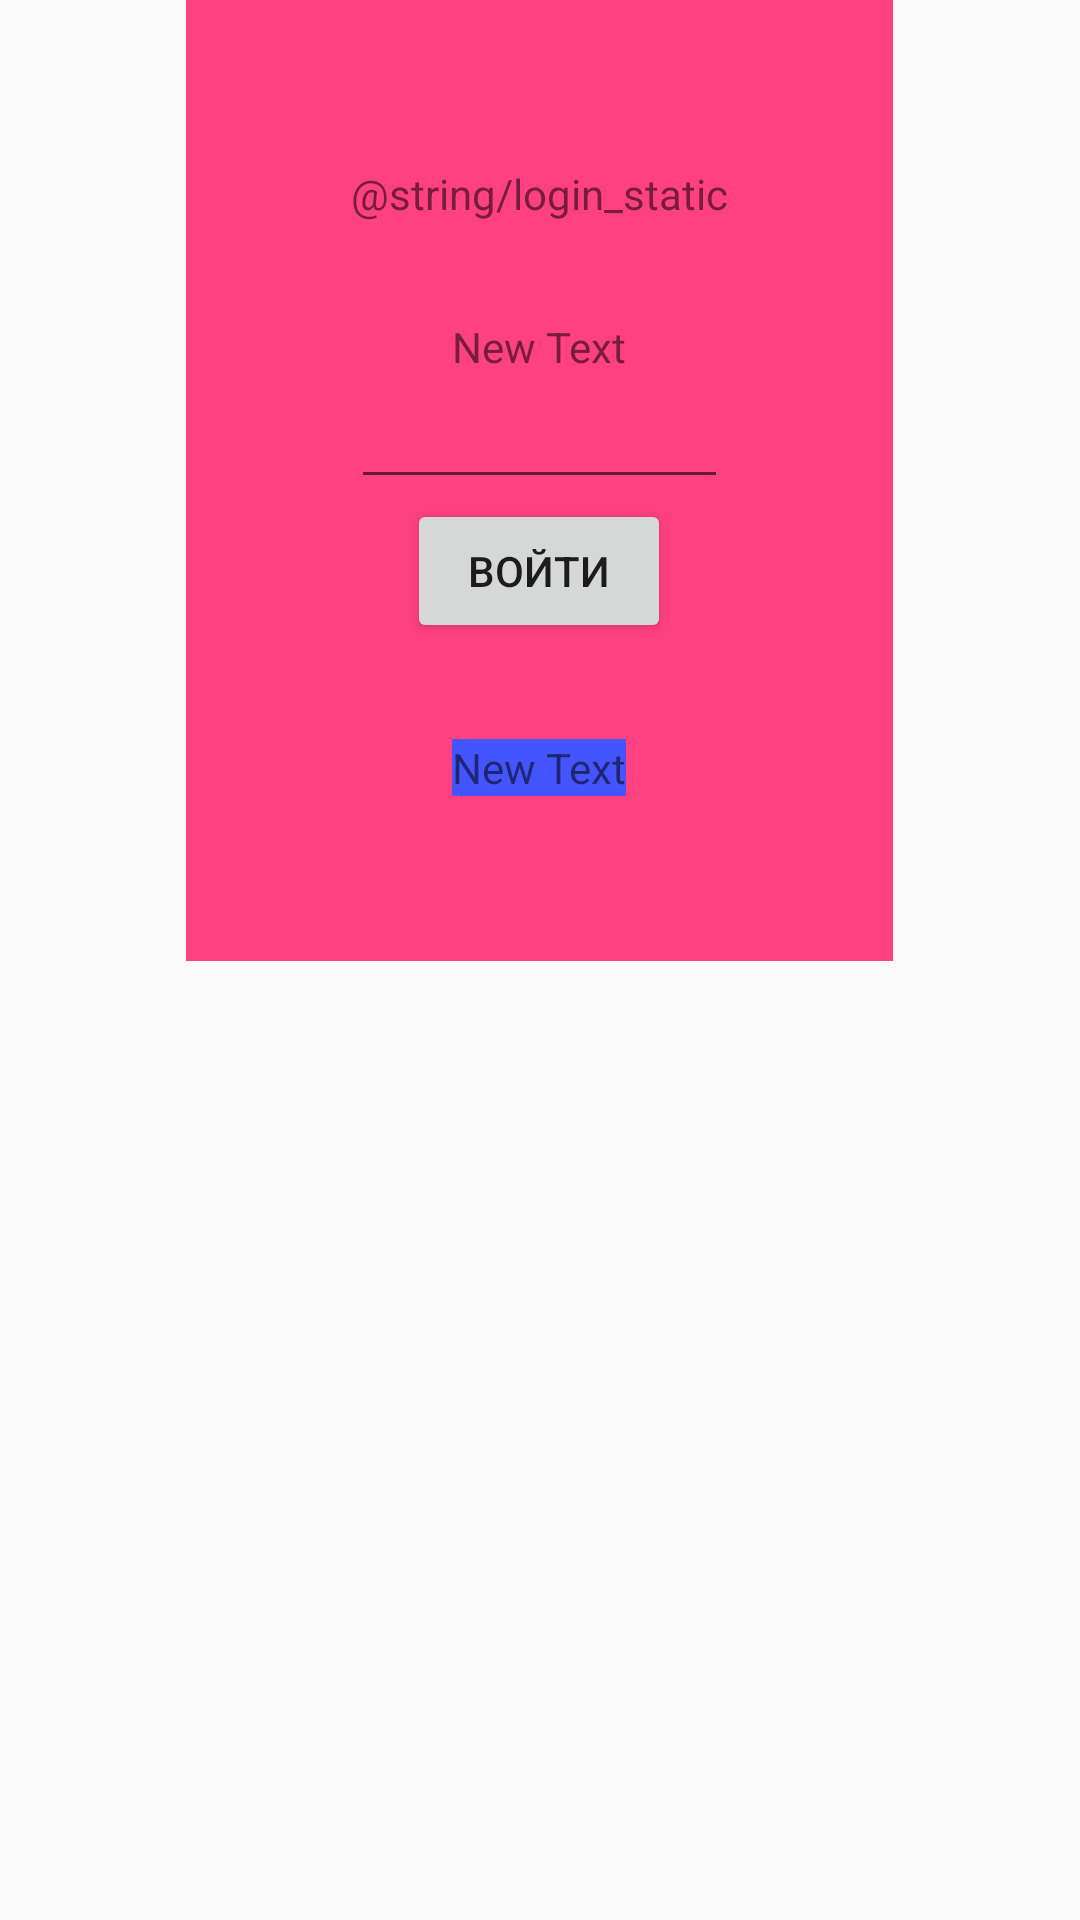

Reconstruct the res/layout file that produces this screen, plus the resources it refers to.
<!-- AndroidManifest.xml: application theme AppTheme -->
<!-- res/layout/activity_login.xml -->
<?xml version="1.0" encoding="utf-8"?>
<LinearLayout xmlns:android="http://schemas.android.com/apk/res/android"
              android:orientation="vertical"
              android:layout_width="fill_parent"
              android:layout_height="fill_parent">

    <LinearLayout
        android:orientation="vertical"
        android:layout_width="wrap_content"
        android:layout_height="wrap_content"
        android:layout_gravity="center_horizontal|center_vertical"
        android:padding="55dp"
        android:background="@color/color_accent">

        <TextView
            android:layout_width="wrap_content"
            android:layout_height="wrap_content"
            android:text="@string/login_static"
            android:id="@+id/textView6"
            android:layout_marginBottom="32dp"/>

        <TextView
            android:layout_width="wrap_content"
            android:layout_height="wrap_content"
            android:text="New Text"
            android:id="@+id/textView4"
            android:layout_gravity="center_horizontal"/>

        <LinearLayout
            android:orientation="vertical"
            android:layout_width="match_parent"
            android:layout_height="wrap_content"
            android:layout_gravity="center_horizontal">

        </LinearLayout>

        <EditText
            android:layout_width="match_parent"
            android:layout_height="wrap_content"
            android:inputType="textPassword"
            android:ems="10"
            android:id="@+id/editText"
            android:layout_gravity="center_horizontal"/>

        <Button
            android:layout_width="wrap_content"
            android:layout_height="wrap_content"
            android:text="ВОЙТИ"
            android:id="@+id/button"
            android:layout_gravity="center_horizontal"
            android:layout_marginBottom="32dp"/>

        <TextView
            android:layout_width="wrap_content"
            android:layout_height="wrap_content"
            android:text="New Text"
            android:id="@+id/textView5"
            android:layout_gravity="center_horizontal"
            android:background="#4455FF"/>
    </LinearLayout>

</LinearLayout>
<!-- resources referenced by this layout -->
<resources>
  <color name="color_accent">#FF4081</color>
  <style name="AppTheme" parent="Theme.AppCompat.Light.DarkActionBar">
          
      </style>
</resources>
